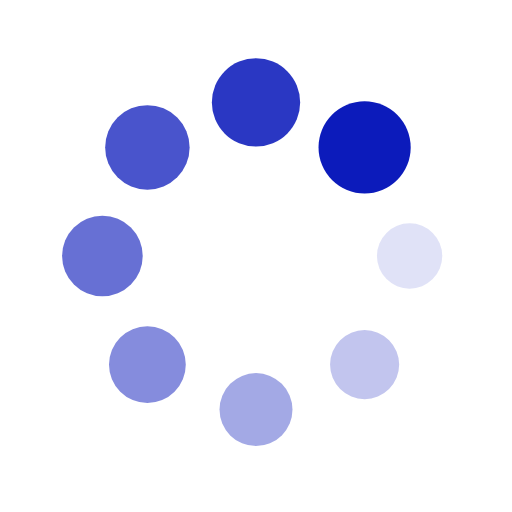
t = 0.00 s
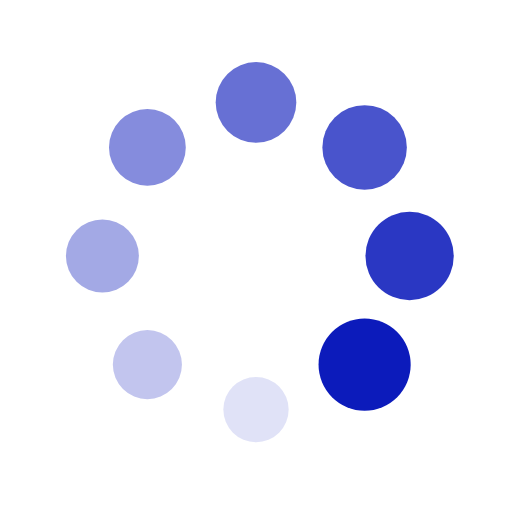
t = 0.25 s
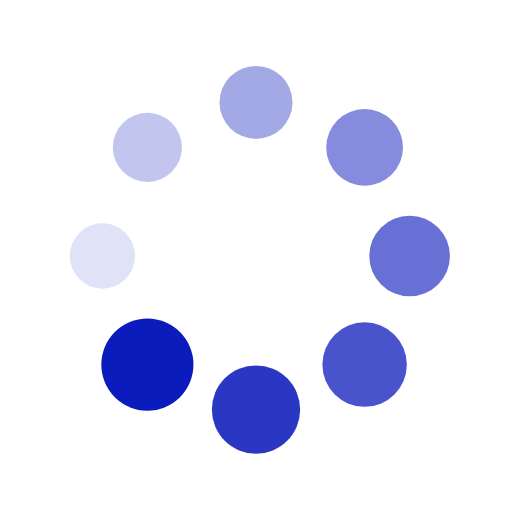
t = 0.50 s
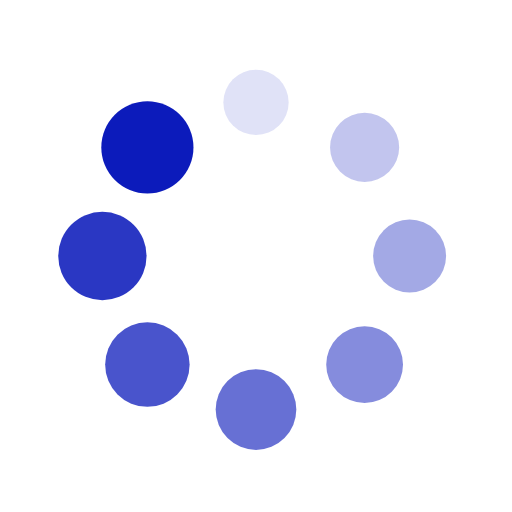
t = 0.75 s

The animated SVG that drew these frames (rendered in a browser with its animation timeline set to each time). Animation: 16 SMIL elements (animate=8,animateTransform=8); one cycle of 1.00 s, repeats indefinitely.

<?xml version="1.0" encoding="utf-8"?>
<svg xmlns="http://www.w3.org/2000/svg" xmlns:xlink="http://www.w3.org/1999/xlink" style="margin: auto; background: rgb(255, 255, 255); display: block; shape-rendering: auto;" width="100px" height="100px" viewBox="0 0 100 100" preserveAspectRatio="xMidYMid">
<g transform="translate(80,50)">
<g transform="rotate(0)">
<circle cx="0" cy="0" r="6" fill="#0c1bbb" fill-opacity="1">
  <animateTransform attributeName="transform" type="scale" begin="-0.875s" values="1.5 1.5;1 1" keyTimes="0;1" dur="1s" repeatCount="indefinite"></animateTransform>
  <animate attributeName="fill-opacity" keyTimes="0;1" dur="1s" repeatCount="indefinite" values="1;0" begin="-0.875s"></animate>
</circle>
</g>
</g><g transform="translate(71.21320343559643,71.21320343559643)">
<g transform="rotate(45)">
<circle cx="0" cy="0" r="6" fill="#0c1bbb" fill-opacity="0.875">
  <animateTransform attributeName="transform" type="scale" begin="-0.75s" values="1.5 1.5;1 1" keyTimes="0;1" dur="1s" repeatCount="indefinite"></animateTransform>
  <animate attributeName="fill-opacity" keyTimes="0;1" dur="1s" repeatCount="indefinite" values="1;0" begin="-0.75s"></animate>
</circle>
</g>
</g><g transform="translate(50,80)">
<g transform="rotate(90)">
<circle cx="0" cy="0" r="6" fill="#0c1bbb" fill-opacity="0.75">
  <animateTransform attributeName="transform" type="scale" begin="-0.625s" values="1.5 1.5;1 1" keyTimes="0;1" dur="1s" repeatCount="indefinite"></animateTransform>
  <animate attributeName="fill-opacity" keyTimes="0;1" dur="1s" repeatCount="indefinite" values="1;0" begin="-0.625s"></animate>
</circle>
</g>
</g><g transform="translate(28.786796564403577,71.21320343559643)">
<g transform="rotate(135)">
<circle cx="0" cy="0" r="6" fill="#0c1bbb" fill-opacity="0.625">
  <animateTransform attributeName="transform" type="scale" begin="-0.5s" values="1.5 1.5;1 1" keyTimes="0;1" dur="1s" repeatCount="indefinite"></animateTransform>
  <animate attributeName="fill-opacity" keyTimes="0;1" dur="1s" repeatCount="indefinite" values="1;0" begin="-0.5s"></animate>
</circle>
</g>
</g><g transform="translate(20,50.00000000000001)">
<g transform="rotate(180)">
<circle cx="0" cy="0" r="6" fill="#0c1bbb" fill-opacity="0.5">
  <animateTransform attributeName="transform" type="scale" begin="-0.375s" values="1.5 1.5;1 1" keyTimes="0;1" dur="1s" repeatCount="indefinite"></animateTransform>
  <animate attributeName="fill-opacity" keyTimes="0;1" dur="1s" repeatCount="indefinite" values="1;0" begin="-0.375s"></animate>
</circle>
</g>
</g><g transform="translate(28.78679656440357,28.786796564403577)">
<g transform="rotate(225)">
<circle cx="0" cy="0" r="6" fill="#0c1bbb" fill-opacity="0.375">
  <animateTransform attributeName="transform" type="scale" begin="-0.25s" values="1.5 1.5;1 1" keyTimes="0;1" dur="1s" repeatCount="indefinite"></animateTransform>
  <animate attributeName="fill-opacity" keyTimes="0;1" dur="1s" repeatCount="indefinite" values="1;0" begin="-0.25s"></animate>
</circle>
</g>
</g><g transform="translate(49.99999999999999,20)">
<g transform="rotate(270)">
<circle cx="0" cy="0" r="6" fill="#0c1bbb" fill-opacity="0.25">
  <animateTransform attributeName="transform" type="scale" begin="-0.125s" values="1.5 1.5;1 1" keyTimes="0;1" dur="1s" repeatCount="indefinite"></animateTransform>
  <animate attributeName="fill-opacity" keyTimes="0;1" dur="1s" repeatCount="indefinite" values="1;0" begin="-0.125s"></animate>
</circle>
</g>
</g><g transform="translate(71.21320343559643,28.78679656440357)">
<g transform="rotate(315)">
<circle cx="0" cy="0" r="6" fill="#0c1bbb" fill-opacity="0.125">
  <animateTransform attributeName="transform" type="scale" begin="0s" values="1.5 1.5;1 1" keyTimes="0;1" dur="1s" repeatCount="indefinite"></animateTransform>
  <animate attributeName="fill-opacity" keyTimes="0;1" dur="1s" repeatCount="indefinite" values="1;0" begin="0s"></animate>
</circle>
</g>
</g>
<!-- [ldio] generated by https://loading.io/ --></svg>
